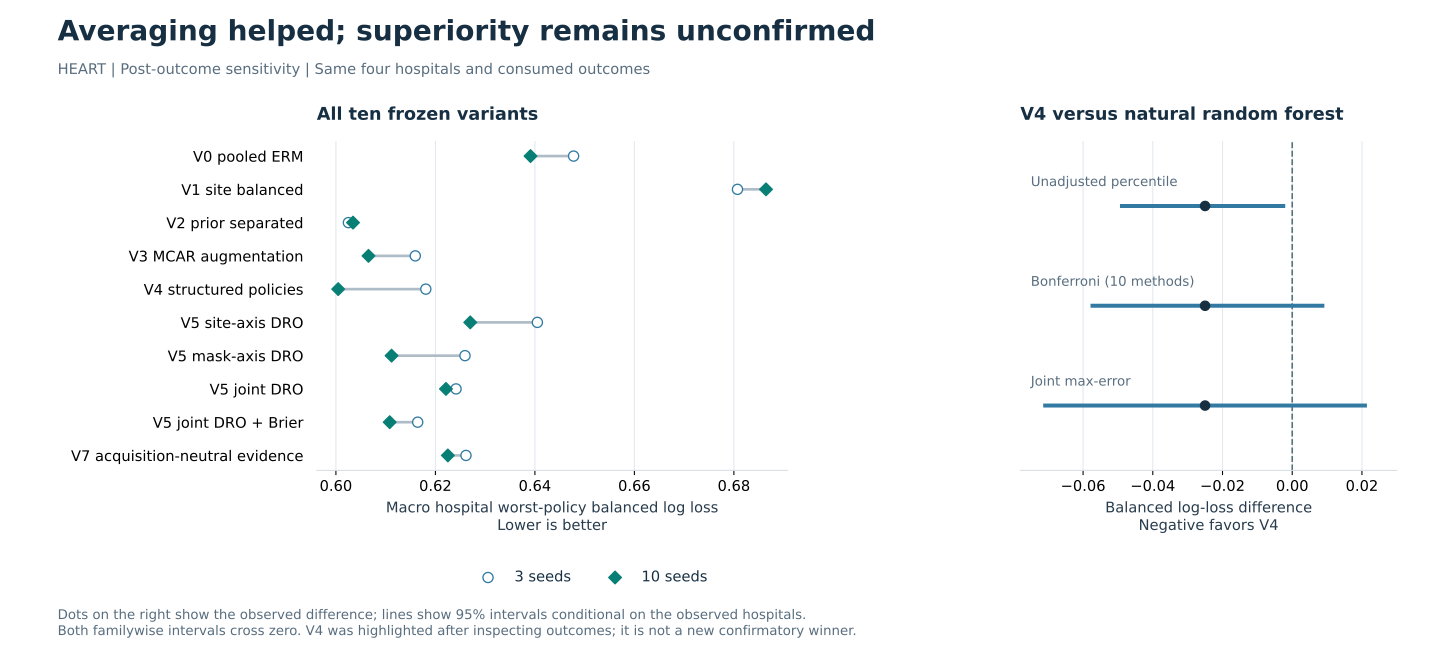

Values plotted in this chart, from the file beside it:
experiment, label, three_seed_bll, ten_seed_bll, evidence_scope
v0_pooled_erm, V0 pooled ERM, 0.6478, 0.6391, post_outcome_sensitivity
v1_site_balanced, V1 site balanced, 0.6807, 0.6865, post_outcome_sensitivity
v2_prior_separated, V2 prior separated, 0.6025, 0.6034, post_outcome_sensitivity
v3_mcar_augmentation, V3 MCAR augmentation, 0.616, 0.6065, post_outcome_sensitivity
v4_structured_policy_bank, V4 structured policies, 0.6181, 0.6005, post_outcome_sensitivity
v5_site_only_dro, V5 site-axis DRO, 0.6405, 0.627, post_outcome_sensitivity
v5_mask_only_dro, V5 mask-axis DRO, 0.6259, 0.6112, post_outcome_sensitivity
v5_site_mask_dro, V5 joint DRO, 0.6242, 0.6221, post_outcome_sensitivity
v5_site_mask_dro_brier, V5 joint DRO + Brier, 0.6164, 0.6108, post_outcome_sensitivity
v7_ane, V7 acquisition-neutral evidence, 0.6261, 0.6225, post_outcome_sensitivity
